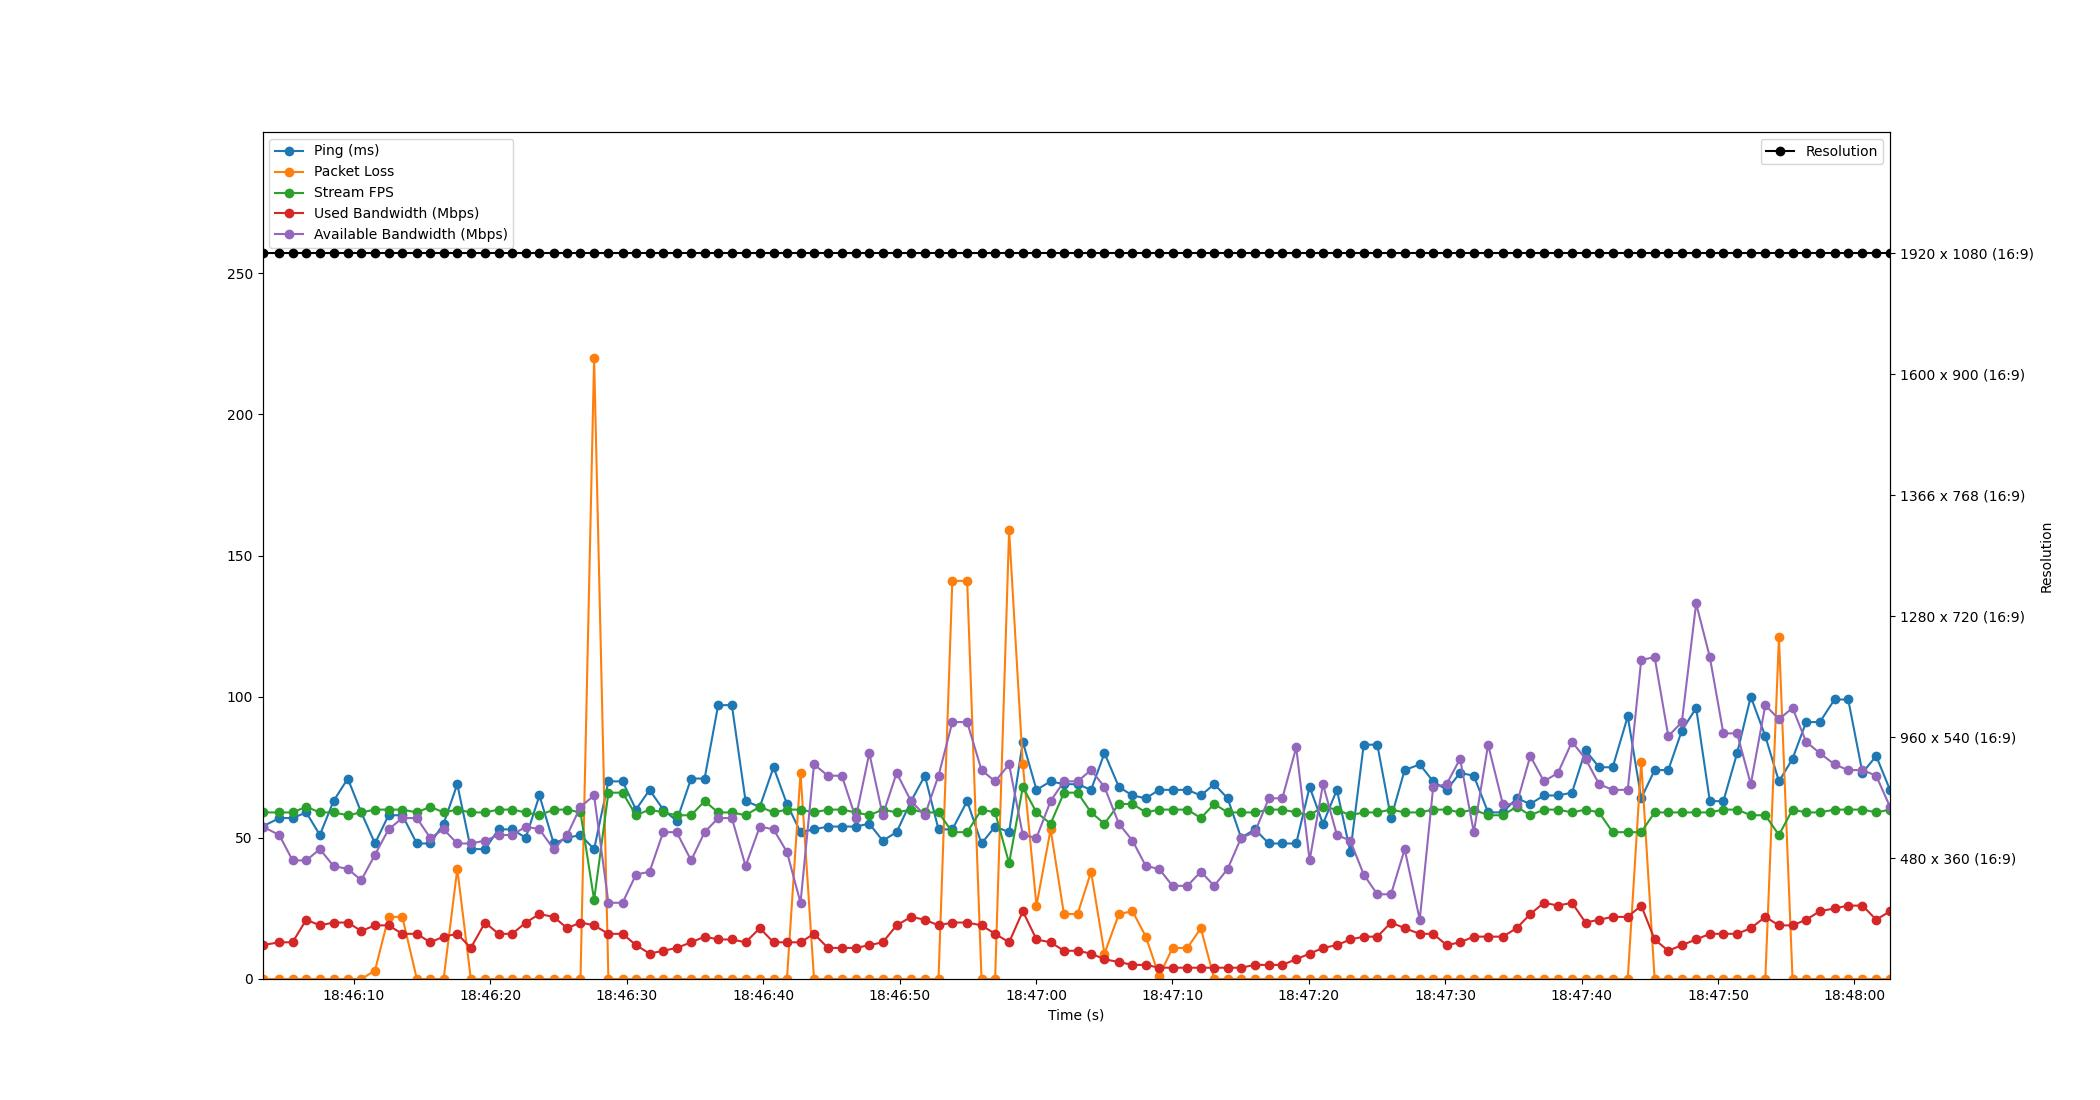

Data behind this chart, as committed beside it:
Time, Timestamp, Ping, Packet Loss, Stream FPS, Used Bandwidth, Resolution, Available Bandwidth
4.5299530029296875e-06, 2023-07-12 18:46:03.307002, 54, 0, 59, 12, 1920 x 1080 (16:9), 54
1.23, 2023-07-12 18:46:04.536857, 57, 0, 59, 13, 1920 x 1080 (16:9), 51
2.206, 2023-07-12 18:46:05.512867, 57, 0, 59, 13, 1920 x 1080 (16:9), 42
3.206, 2023-07-12 18:46:06.512819, 59, 0, 61, 21, 1920 x 1080 (16:9), 42
4.206, 2023-07-12 18:46:07.512862, 51, 0, 59, 19, 1920 x 1080 (16:9), 46
5.205, 2023-07-12 18:46:08.511924, 63, 0, 59, 20, 1920 x 1080 (16:9), 40
6.252, 2023-07-12 18:46:09.559374, 71, 0, 58, 20, 1920 x 1080 (16:9), 39
7.24, 2023-07-12 18:46:10.547359, 59, 0, 59, 17, 1920 x 1080 (16:9), 35
8.245, 2023-07-12 18:46:11.551559, 48, 3, 60, 19, 1920 x 1080 (16:9), 44
9.24, 2023-07-12 18:46:12.546968, 58, 22, 60, 19, 1920 x 1080 (16:9), 53
10.25, 2023-07-12 18:46:13.554644, 58, 22, 60, 16, 1920 x 1080 (16:9), 57
11.31, 2023-07-12 18:46:14.621898, 48, 0, 59, 16, 1920 x 1080 (16:9), 57
12.29, 2023-07-12 18:46:15.600856, 48, 0, 61, 13, 1920 x 1080 (16:9), 50
13.28, 2023-07-12 18:46:16.582634, 55, 0, 59, 15, 1920 x 1080 (16:9), 53
14.28, 2023-07-12 18:46:17.585117, 69, 39, 60, 16, 1920 x 1080 (16:9), 48
15.27, 2023-07-12 18:46:18.576641, 46, 0, 59, 11, 1920 x 1080 (16:9), 48
16.31, 2023-07-12 18:46:19.620844, 46, 0, 59, 20, 1920 x 1080 (16:9), 49
17.3, 2023-07-12 18:46:20.607546, 53, 0, 60, 16, 1920 x 1080 (16:9), 51
18.3, 2023-07-12 18:46:21.611748, 53, 0, 60, 16, 1920 x 1080 (16:9), 51
19.3, 2023-07-12 18:46:22.606987, 50, 0, 59, 20, 1920 x 1080 (16:9), 54
20.3, 2023-07-12 18:46:23.606820, 65, 0, 58, 23, 1920 x 1080 (16:9), 53
21.35, 2023-07-12 18:46:24.653937, 48, 0, 60, 22, 1920 x 1080 (16:9), 46
22.33, 2023-07-12 18:46:25.639582, 50, 0, 60, 18, 1920 x 1080 (16:9), 51
23.31, 2023-07-12 18:46:26.615475, 51, 0, 59, 20, 1920 x 1080 (16:9), 61
24.31, 2023-07-12 18:46:27.614284, 46, 220, 28, 19, 1920 x 1080 (16:9), 65
25.36, 2023-07-12 18:46:28.662281, 70, 0, 66, 16, 1920 x 1080 (16:9), 27
26.39, 2023-07-12 18:46:29.700022, 70, 0, 66, 16, 1920 x 1080 (16:9), 27
27.38, 2023-07-12 18:46:30.684089, 60, 0, 58, 12, 1920 x 1080 (16:9), 37
28.37, 2023-07-12 18:46:31.680824, 67, 0, 60, 9, 1920 x 1080 (16:9), 38
29.37, 2023-07-12 18:46:32.677052, 60, 0, 59, 10, 1920 x 1080 (16:9), 52
30.36, 2023-07-12 18:46:33.666610, 56, 0, 58, 11, 1920 x 1080 (16:9), 52
31.42, 2023-07-12 18:46:34.726752, 71, 0, 58, 13, 1920 x 1080 (16:9), 42
32.41, 2023-07-12 18:46:35.712598, 71, 0, 63, 15, 1920 x 1080 (16:9), 52
33.4, 2023-07-12 18:46:36.707524, 97, 0, 59, 14, 1920 x 1080 (16:9), 57
34.4, 2023-07-12 18:46:37.710538, 97, 0, 59, 14, 1920 x 1080 (16:9), 57
35.41, 2023-07-12 18:46:38.716844, 63, 0, 58, 13, 1920 x 1080 (16:9), 40
36.45, 2023-07-12 18:46:39.760543, 61, 0, 61, 18, 1920 x 1080 (16:9), 54
37.46, 2023-07-12 18:46:40.766769, 75, 0, 59, 13, 1920 x 1080 (16:9), 53
38.44, 2023-07-12 18:46:41.747886, 62, 0, 60, 13, 1920 x 1080 (16:9), 45
39.44, 2023-07-12 18:46:42.743359, 52, 73, 60, 13, 1920 x 1080 (16:9), 27
40.43, 2023-07-12 18:46:43.734383, 53, 0, 59, 16, 1920 x 1080 (16:9), 76
41.45, 2023-07-12 18:46:44.753864, 54, 0, 60, 11, 1920 x 1080 (16:9), 72
42.47, 2023-07-12 18:46:45.772820, 54, 0, 60, 11, 1920 x 1080 (16:9), 72
43.49, 2023-07-12 18:46:46.794694, 54, 0, 59, 11, 1920 x 1080 (16:9), 57
44.48, 2023-07-12 18:46:47.784824, 55, 0, 58, 12, 1920 x 1080 (16:9), 80
45.46, 2023-07-12 18:46:48.771442, 49, 0, 60, 13, 1920 x 1080 (16:9), 58
46.48, 2023-07-12 18:46:49.787971, 52, 0, 59, 19, 1920 x 1080 (16:9), 73
47.54, 2023-07-12 18:46:50.845052, 63, 0, 60, 22, 1920 x 1080 (16:9), 63
48.55, 2023-07-12 18:46:51.858064, 72, 0, 59, 21, 1920 x 1080 (16:9), 58
49.55, 2023-07-12 18:46:52.859371, 53, 0, 59, 19, 1920 x 1080 (16:9), 72
50.57, 2023-07-12 18:46:53.872175, 53, 141, 52, 20, 1920 x 1080 (16:9), 91
51.65, 2023-07-12 18:46:54.958279, 63, 141, 52, 20, 1920 x 1080 (16:9), 91
52.7, 2023-07-12 18:46:56.010094, 48, 0, 60, 19, 1920 x 1080 (16:9), 74
53.7, 2023-07-12 18:46:57.007893, 54, 0, 59, 16, 1920 x 1080 (16:9), 70
54.73, 2023-07-12 18:46:58.032876, 52, 159, 41, 13, 1920 x 1080 (16:9), 76
55.73, 2023-07-12 18:46:59.037698, 84, 76, 68, 24, 1920 x 1080 (16:9), 51
56.73, 2023-07-12 18:47:00.039902, 67, 26, 59, 14, 1920 x 1080 (16:9), 50
57.77, 2023-07-12 18:47:01.075680, 70, 53, 55, 13, 1920 x 1080 (16:9), 63
58.75, 2023-07-12 18:47:02.053909, 69, 23, 66, 10, 1920 x 1080 (16:9), 70
59.75, 2023-07-12 18:47:03.052824, 69, 23, 66, 10, 1920 x 1080 (16:9), 70
... 59 more rows
